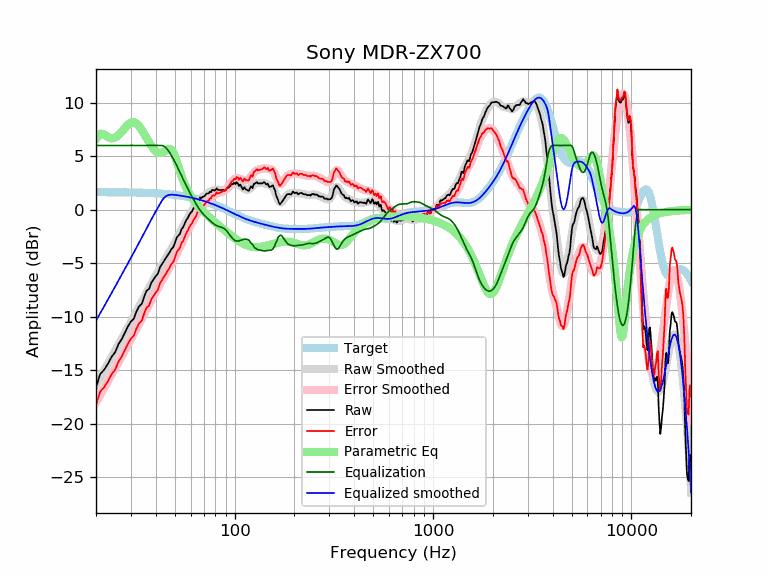

Source data for this figure (header and first rows):
frequency, raw, error, smoothed, error_smoothed, equalization, parametric_eq, equalized_raw, equalized_smoothed, target
20, -16.62, -18.26, -16.37, -18.00, 6.00, 6.60, -10.62, -10.37, 1.64
21, -15.36, -17.00, -15.69, -17.32, 6.00, 7.12, -9.36, -9.69, 1.64
22, -14.96, -16.60, -15.03, -16.66, 6.00, 7.03, -8.96, -9.03, 1.64
23, -14.38, -16.02, -14.39, -16.02, 6.00, 6.78, -8.38, -8.39, 1.63
24, -13.74, -15.37, -13.77, -15.40, 6.00, 6.66, -7.74, -7.77, 1.63
25, -13.31, -14.94, -13.18, -14.81, 6.00, 6.74, -7.31, -7.18, 1.63
26, -12.55, -14.18, -12.61, -14.23, 6.00, 6.97, -6.55, -6.61, 1.62
27, -12.08, -13.71, -12.05, -13.67, 6.00, 7.29, -6.08, -6.05, 1.62
28, -11.48, -13.10, -11.52, -13.14, 6.00, 7.64, -5.48, -5.52, 1.62
29, -10.90, -12.52, -11.00, -12.62, 6.00, 7.95, -4.90, -5.00, 1.61
30, -10.45, -12.06, -10.50, -12.11, 6.00, 8.14, -4.45, -4.50, 1.61
31, -10.19, -11.80, -10.02, -11.62, 6.00, 8.18, -4.19, -4.02, 1.60
32, -9.51, -11.11, -9.54, -11.14, 6.00, 8.06, -3.51, -3.54, 1.60
33, -9.02, -10.61, -9.07, -10.66, 6.00, 7.80, -3.02, -3.07, 1.59
34, -8.82, -10.41, -8.62, -10.20, 6.00, 7.45, -2.82, -2.62, 1.58
35, -8.11, -9.69, -8.17, -9.75, 6.00, 7.06, -2.11, -2.17, 1.58
36, -7.56, -9.13, -7.74, -9.31, 6.00, 6.66, -1.56, -1.74, 1.57
37, -7.42, -8.98, -7.33, -8.88, 6.00, 6.28, -1.42, -1.33, 1.56
38, -6.83, -8.38, -6.92, -8.47, 6.00, 5.95, -0.83, -0.92, 1.55
39, -6.51, -8.05, -6.54, -8.08, 6.00, 5.68, -0.51, -0.54, 1.54
40, -6.21, -7.74, -6.17, -7.70, 6.00, 5.48, -0.21, -0.17, 1.53
41, -5.99, -7.51, -5.82, -7.33, 6.00, 5.35, 0.01, 0.18, 1.52
42, -5.39, -6.90, -5.48, -6.98, 6.00, 5.30, 0.61, 0.52, 1.51
43, -5.09, -6.59, -5.15, -6.65, 6.00, 5.32, 0.91, 0.85, 1.49
44, -4.79, -6.27, -4.84, -6.32, 5.93, 5.41, 1.14, 1.09, 1.48
45, -4.50, -5.97, -4.54, -6.00, 5.79, 5.53, 1.29, 1.25, 1.46
46, -4.24, -5.69, -4.24, -5.69, 5.59, 5.64, 1.34, 1.34, 1.45
47, -3.98, -5.42, -3.95, -5.39, 5.34, 5.68, 1.35, 1.38, 1.43
48, -3.67, -5.09, -3.66, -5.08, 5.06, 5.60, 1.39, 1.40, 1.42
49, -3.51, -4.91, -3.37, -4.77, 4.77, 5.35, 1.25, 1.40, 1.40
50, -3.12, -4.50, -3.07, -4.45, 4.45, 4.98, 1.33, 1.38, 1.38
51, -2.62, -3.98, -2.77, -4.13, 4.13, 4.52, 1.51, 1.36, 1.36
52, -2.42, -3.76, -2.47, -3.81, 3.81, 4.03, 1.38, 1.34, 1.34
53, -2.27, -3.59, -2.17, -3.48, 3.48, 3.56, 1.21, 1.32, 1.32
54, -1.81, -3.11, -1.87, -3.16, 3.16, 3.12, 1.35, 1.29, 1.29
55, -1.64, -2.91, -1.58, -2.85, 2.85, 2.72, 1.21, 1.27, 1.27
56, -1.29, -2.54, -1.30, -2.55, 2.55, 2.37, 1.25, 1.25, 1.25
57, -0.97, -2.19, -1.03, -2.25, 2.25, 2.05, 1.28, 1.22, 1.22
58, -0.78, -1.98, -0.78, -1.97, 1.97, 1.76, 1.19, 1.19, 1.19
59, -0.49, -1.66, -0.54, -1.70, 1.70, 1.51, 1.21, 1.17, 1.17
60, -0.28, -1.42, -0.31, -1.45, 1.45, 1.28, 1.16, 1.14, 1.14
61, -0.15, -1.26, -0.09, -1.20, 1.20, 1.08, 1.04, 1.11, 1.11
62, 0.13, -0.95, 0.12, -0.96, 0.96, 0.89, 1.08, 1.08, 1.08
63, 0.28, -0.77, 0.32, -0.73, 0.73, 0.71, 1.00, 1.05, 1.05
64, 0.46, -0.56, 0.51, -0.51, 0.51, 0.55, 0.96, 1.02, 1.02
65, 0.76, -0.23, 0.68, -0.30, 0.30, 0.40, 1.06, 0.99, 0.99
66, 0.80, -0.16, 0.84, -0.11, 0.11, 0.26, 0.91, 0.95, 0.95
67, 1.16, 0.24, 0.98, 0.06, -0.06, 0.13, 1.10, 0.92, 0.92
68, 1.08, 0.19, 1.10, 0.21, -0.21, 0.00, 0.86, 0.88, 0.88
69, 1.21, 0.36, 1.20, 0.35, -0.35, -0.12, 0.85, 0.85, 0.85
70, 1.24, 0.42, 1.29, 0.48, -0.48, -0.23, 0.76, 0.81, 0.81
71, 1.34, 0.56, 1.37, 0.60, -0.60, -0.34, 0.74, 0.78, 0.78
72, 1.49, 0.75, 1.45, 0.71, -0.71, -0.45, 0.78, 0.74, 0.74
73, 1.52, 0.81, 1.52, 0.82, -0.82, -0.55, 0.70, 0.70, 0.70
74, 1.52, 0.85, 1.59, 0.92, -0.92, -0.65, 0.59, 0.66, 0.66
75, 1.69, 1.06, 1.65, 1.02, -1.02, -0.75, 0.66, 0.62, 0.62
76, 1.64, 1.05, 1.71, 1.12, -1.12, -0.84, 0.51, 0.59, 0.59
77, 1.85, 1.30, 1.76, 1.22, -1.22, -0.94, 0.63, 0.55, 0.55
78, 1.85, 1.34, 1.81, 1.30, -1.30, -1.03, 0.54, 0.51, 0.51
79, 1.78, 1.31, 1.84, 1.38, -1.38, -1.12, 0.40, 0.47, 0.47
... 553 more rows
